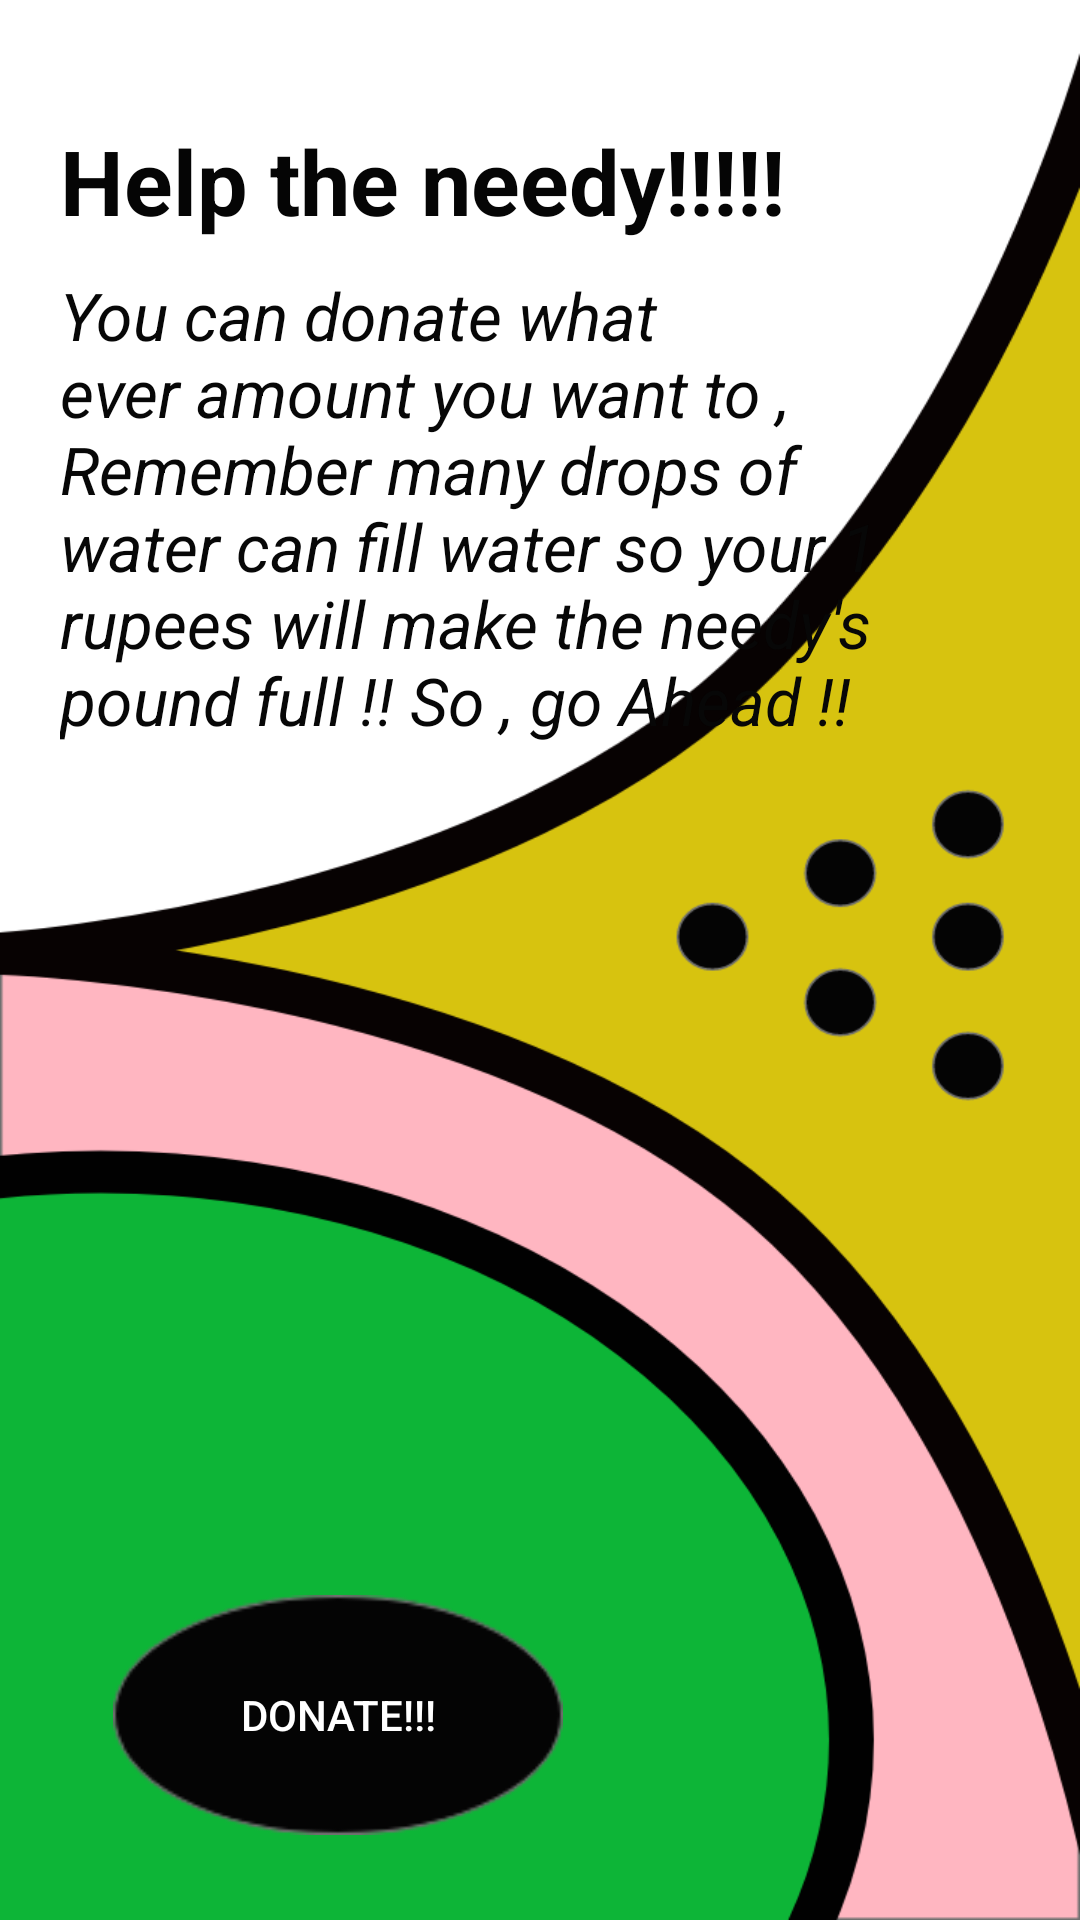

Produce the Android XML layout that renders to this screen, including the resource entries it uses.
<!-- AndroidManifest.xml: application theme AppTheme -->
<!-- res/layout/activity_donation.xml -->
<?xml version="1.0" encoding="utf-8"?>
<androidx.constraintlayout.widget.ConstraintLayout xmlns:android="http://schemas.android.com/apk/res/android"
    xmlns:app="http://schemas.android.com/apk/res-auto"
    xmlns:tools="http://schemas.android.com/tools"
    android:id="@+id/donationpage"
    android:layout_width="match_parent"
    android:layout_height="match_parent"
    android:background="@drawable/maskgroup2"
    tools:context=".Donation">

    <TextView
        android:id="@+id/textView18"
        android:layout_width="wrap_content"
        android:layout_height="wrap_content"
        android:layout_marginStart="20dp"
        android:layout_marginTop="40dp"
        android:fontFamily="sans-serif"
        android:text="@string/help_the_needy"
        android:textColor="#050505"
        android:textSize="30sp"
        android:textStyle="bold"
        app:layout_constraintBottom_toBottomOf="parent"
        app:layout_constraintEnd_toEndOf="parent"
        app:layout_constraintHorizontal_bias="0.0"
        app:layout_constraintStart_toStartOf="parent"
        app:layout_constraintTop_toTopOf="parent"
        app:layout_constraintVertical_bias="0.0" />

    <TextView
        android:id="@+id/textView19"
        android:layout_width="277dp"
        android:layout_height="252dp"
        android:layout_marginStart="20dp"
        android:layout_marginTop="10dp"
        android:text="@string/needy"
        android:textAlignment="viewStart"
        android:textColor="#070707"
        android:textSize="22sp"
        android:textStyle="italic"
        app:layout_constraintBottom_toBottomOf="parent"
        app:layout_constraintEnd_toEndOf="parent"
        app:layout_constraintHorizontal_bias="0.0"
        app:layout_constraintStart_toStartOf="parent"
        app:layout_constraintTop_toBottomOf="@+id/textView18"
        app:layout_constraintVertical_bias="0.0" />

    <Button
        android:id="@+id/button14"
        android:layout_width="150dp"
        android:layout_height="80dp"
        android:background="@drawable/ellipse"
        android:text="@string/donate"
        android:textColor="#FFFFFF"
        app:layout_constraintBottom_toBottomOf="parent"
        app:layout_constraintEnd_toEndOf="parent"
        app:layout_constraintHorizontal_bias="0.18"
        app:layout_constraintStart_toStartOf="parent"
        app:layout_constraintTop_toBottomOf="@+id/textView19"
        app:layout_constraintVertical_bias="0.87" />

</androidx.constraintlayout.widget.ConstraintLayout>
<!-- resources referenced by this layout -->
<resources>
  <!-- drawable ellipse: png bitmap (drawable, 4406 bytes) -->
  <!-- drawable maskgroup2: png bitmap (drawable, 54042 bytes) -->
  <string name="donate">Donate!!!</string>
  <string name="help_the_needy">Help the needy!!!!!</string>
  <string name="needy">You can donate what ever amount you want to , Remember many drops of water can fill water so your 1 rupees will make the needy\'s pound full !! So , go Ahead !!</string>
  <style name="AppTheme" parent="Theme.AppCompat.Light.NoActionBar">
          
          <item name="colorPrimary">@color/colorPrimary</item>
          <item name="colorPrimaryDark">@color/colorPrimaryDark</item>
          <item name="colorAccent">@color/colorAccent</item>
  
      </style>
  <color name="colorPrimary">#FFFFFF</color>
  <color name="colorPrimaryDark">#000</color>
  <color name="colorAccent">#11CFC5</color>
</resources>
